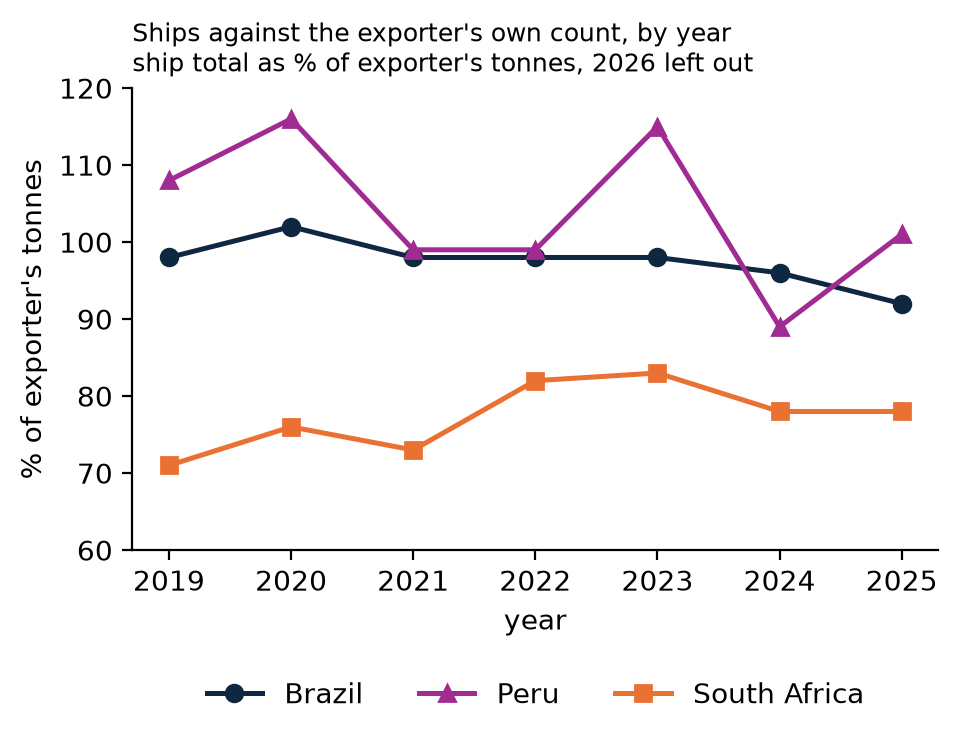

The data file committed next to this chart (first rows):
year, BRA, PER, ZAF
2019, 98.0, 108.0, 71.0
2020, 102.0, 116.0, 76.0
2021, 98.0, 99.0, 73.0
2022, 98.0, 99.0, 82.0
2023, 98.0, 115.0, 83.0
2024, 96.0, 89.0, 78.0
2025, 92.0, 101.0, 78.0
